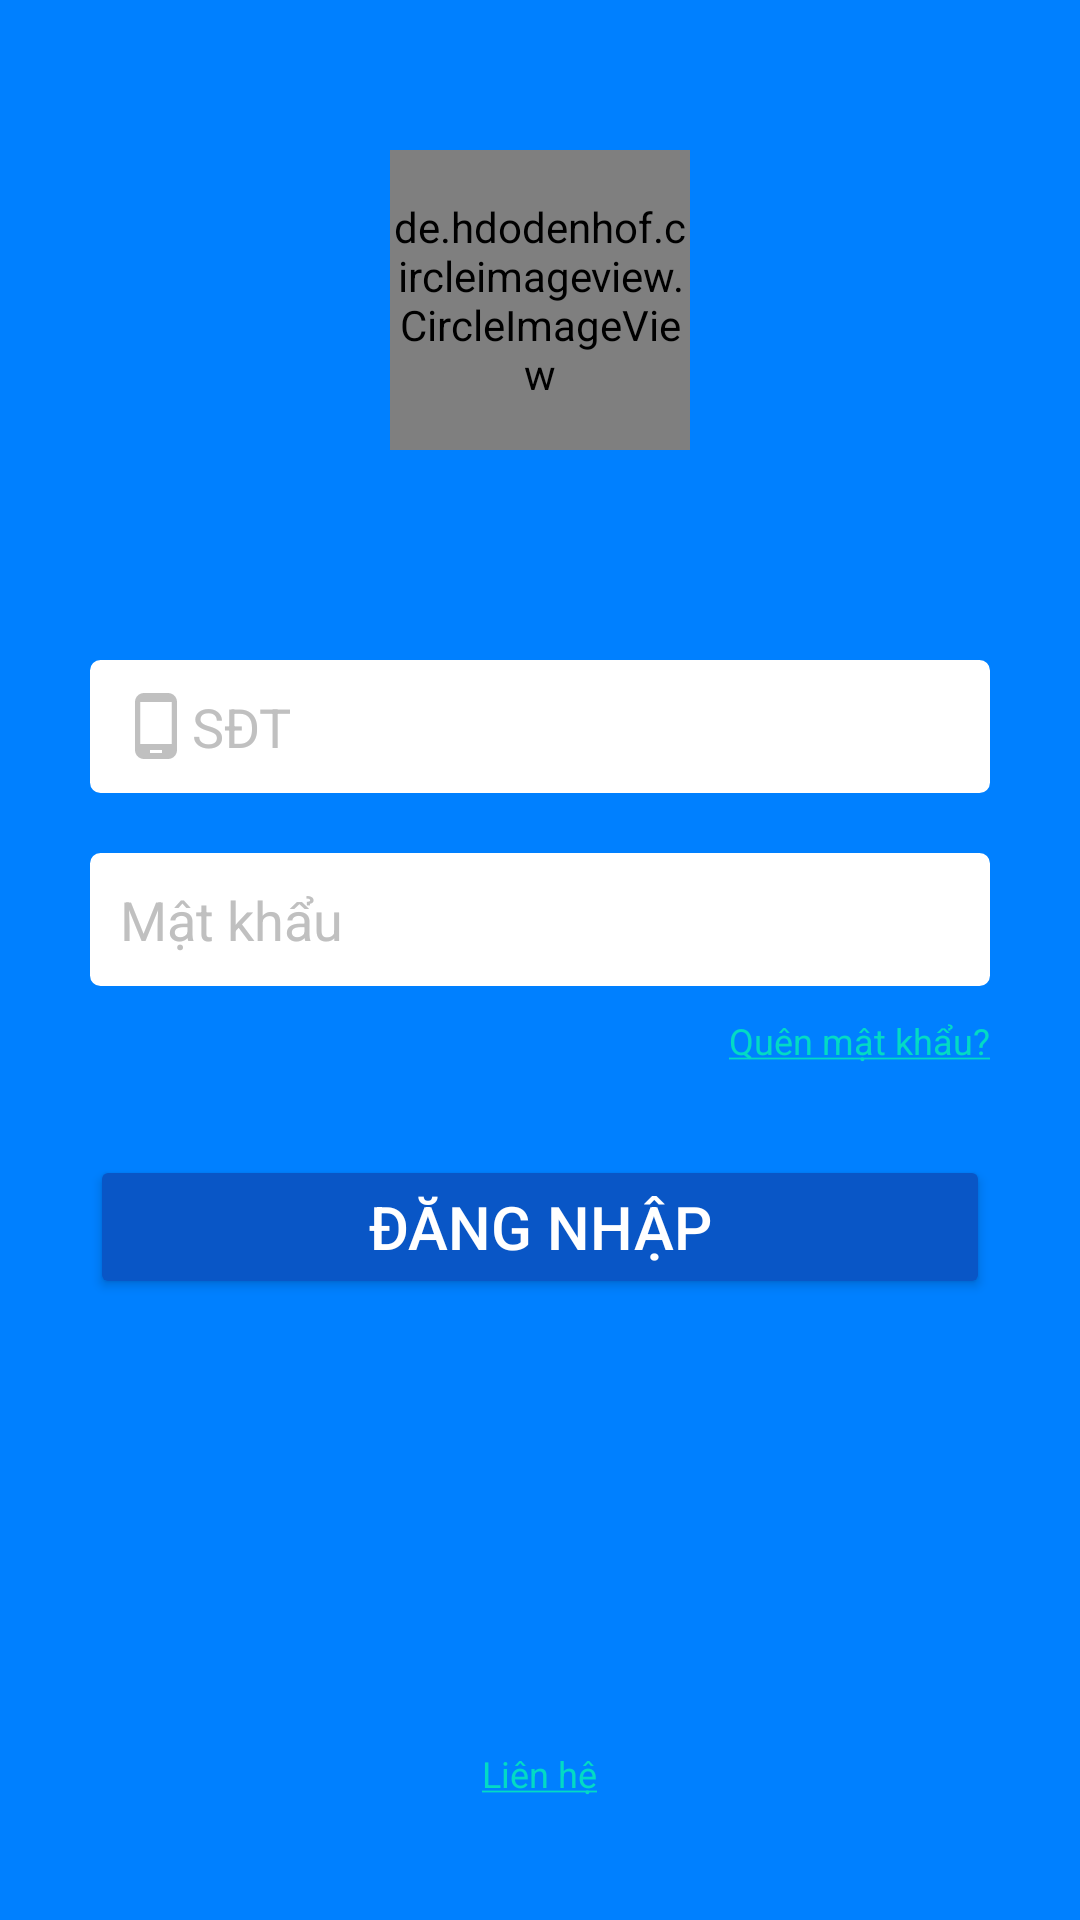

Android layout source for this screen:
<!-- AndroidManifest.xml: application theme Theme.VSchool -->
<!-- res/layout/activity_main.xml -->
<?xml version="1.0" encoding="utf-8"?>
<LinearLayout xmlns:android="http://schemas.android.com/apk/res/android"
    xmlns:app="http://schemas.android.com/apk/res-auto"
    xmlns:tools="http://schemas.android.com/tools"
    android:layout_width="match_parent"
    android:layout_height="match_parent"
    android:background="@color/bg_login"
    android:orientation="vertical"
    tools:context="MainActivity">

    <de.hdodenhof.circleimageview.CircleImageView
        android:id="@+id/logo_image"
        android:layout_width="100dp"
        android:layout_height="100dp"
        android:layout_gravity="center"
        android:layout_marginTop="50dp"
        android:layout_marginBottom="50dp"
        android:src="@drawable/logo_vschool"
        app:civ_border_color="@color/bg_login"
        app:civ_border_width="2dp" />

    <EditText
        android:id="@+id/edit_phone"
        android:layout_width="match_parent"
        android:layout_height="wrap_content"
        android:layout_marginLeft="30dp"
        android:layout_marginTop="20dp"
        android:layout_marginRight="30dp"
        android:layout_marginBottom="20dp"
        android:background="@drawable/custom_input"
        android:backgroundTint="@color/white"
        android:drawableStart="@drawable/ic_baseline_phone_android_24"
        android:hint="SĐT"
        android:inputType="text"
        android:padding="10dp"
        android:textColorHint="@color/hint" />

    <EditText
        android:id="@+id/edit_password"
        android:layout_width="match_parent"
        android:layout_height="wrap_content"
        android:layout_marginLeft="30dp"
        android:layout_marginRight="30dp"
        android:background="@drawable/custom_input"
        android:backgroundTint="@color/white"
        android:drawableStart="@drawable/ic_baseline_lock_24"
        android:hint="Mật khẩu"
        android:inputType="textPassword"
        android:padding="10dp"
        android:textColorHint="@color/hint" />

    <TextView
        android:id="@+id/txt_quenmk"
        android:layout_width="match_parent"
        android:layout_height="wrap_content"
        android:layout_gravity="end"
        android:layout_marginLeft="30dp"
        android:layout_marginTop="10dp"
        android:layout_marginRight="30dp"
        android:linksClickable="true"
        android:text="@string/quenMk"
        android:textAlignment="textEnd"
        android:textColor="@color/white"
        android:textSize="12dp" />

    <Button
        android:id="@+id/btn"
        android:layout_width="match_parent"
        android:layout_height="wrap_content"
        android:layout_gravity="center"
        android:layout_marginLeft="30dp"
        android:layout_marginTop="30dp"
        android:layout_marginRight="30dp"
        android:backgroundTint="@color/bg_btn_login"
        android:padding="10dp"
        android:text="Đăng nhập"
        android:textColor="@color/white"
        android:textSize="20dp" />


    <TextView
        android:id="@+id/txt_lienhe"
        android:layout_width="wrap_content"
        android:layout_height="wrap_content"
        android:layout_gravity="center"
        android:layout_marginTop="150dp"
        android:linksClickable="true"
        android:text="@string/lienHe"
        android:textColor="@color/white"
        android:textSize="12dp" />

</LinearLayout>
<!-- resources referenced by this layout -->
<resources>
  <color name="bg_btn_login">#0956C6</color>
  <color name="bg_login">#0080FF</color>
  <color name="hint">#C0C0C0</color>
  <color name="white">#FFFFFFFF</color>
  <!-- drawable custom_input (drawable-v24) -->
  <?xml version="1.0" encoding="utf-8"?>
  <selector xmlns:android="http://schemas.android.com/apk/res/android">
  
      <item android:state_enabled="true">
          <shape android:shape="rectangle">
              <solid android:color="@color/white"></solid>
              <corners android:radius="3dp"/>
              <stroke android:color="@color/white" android:width="1dp"></stroke>
          </shape>
      </item>
  
      <item android:state_enabled="true" android:state_focused="true">
          <shape android:shape="rectangle">
              <solid android:color="@color/white"></solid>
              <corners android:radius="3dp"/>
              <stroke android:color="@color/black" android:width="1dp"></stroke>
          </shape>
      </item>
  </selector>
  <!-- drawable ic_baseline_phone_android_24 (drawable) -->
  <vector android:height="24dp" android:tint="#C0C0C0"
      android:viewportHeight="24" android:viewportWidth="24"
      android:width="24dp" xmlns:android="http://schemas.android.com/apk/res/android">
      <path android:fillColor="@android:color/white" android:pathData="M16,1L8,1C6.34,1 5,2.34 5,4v16c0,1.66 1.34,3 3,3h8c1.66,0 3,-1.34 3,-3L19,4c0,-1.66 -1.34,-3 -3,-3zM14,21h-4v-1h4v1zM17.25,18L6.75,18L6.75,4h10.5v14z"/>
  </vector>
  <string name="lienHe">
      <a href="#" style="color:blue">Liên hệ</a>
      </string>
  <string name="quenMk">
      <a href="#">Quên mật khẩu?</a>
      </string>
  <style name="Theme.VSchool" parent="Theme.MaterialComponents.DayNight.DarkActionBar">
          
          <item name="colorPrimary">@color/purple_500</item>
          <item name="colorPrimaryVariant">@color/purple_700</item>
          <item name="colorOnPrimary">@color/white</item>
          
          <item name="colorSecondary">@color/teal_200</item>
          <item name="colorSecondaryVariant">@color/teal_700</item>
          <item name="colorOnSecondary">@color/black</item>
          
          <item name="android:statusBarColor" tools:targetApi="l">?attr/colorPrimaryVariant</item>
          
      </style>
  <color name="black">#FF000000</color>
  <color name="purple_500">#FF6200EE</color>
  <color name="purple_700">#FF3700B3</color>
  <color name="teal_200">#FF03DAC5</color>
  <color name="teal_700">#FF018786</color>
</resources>
